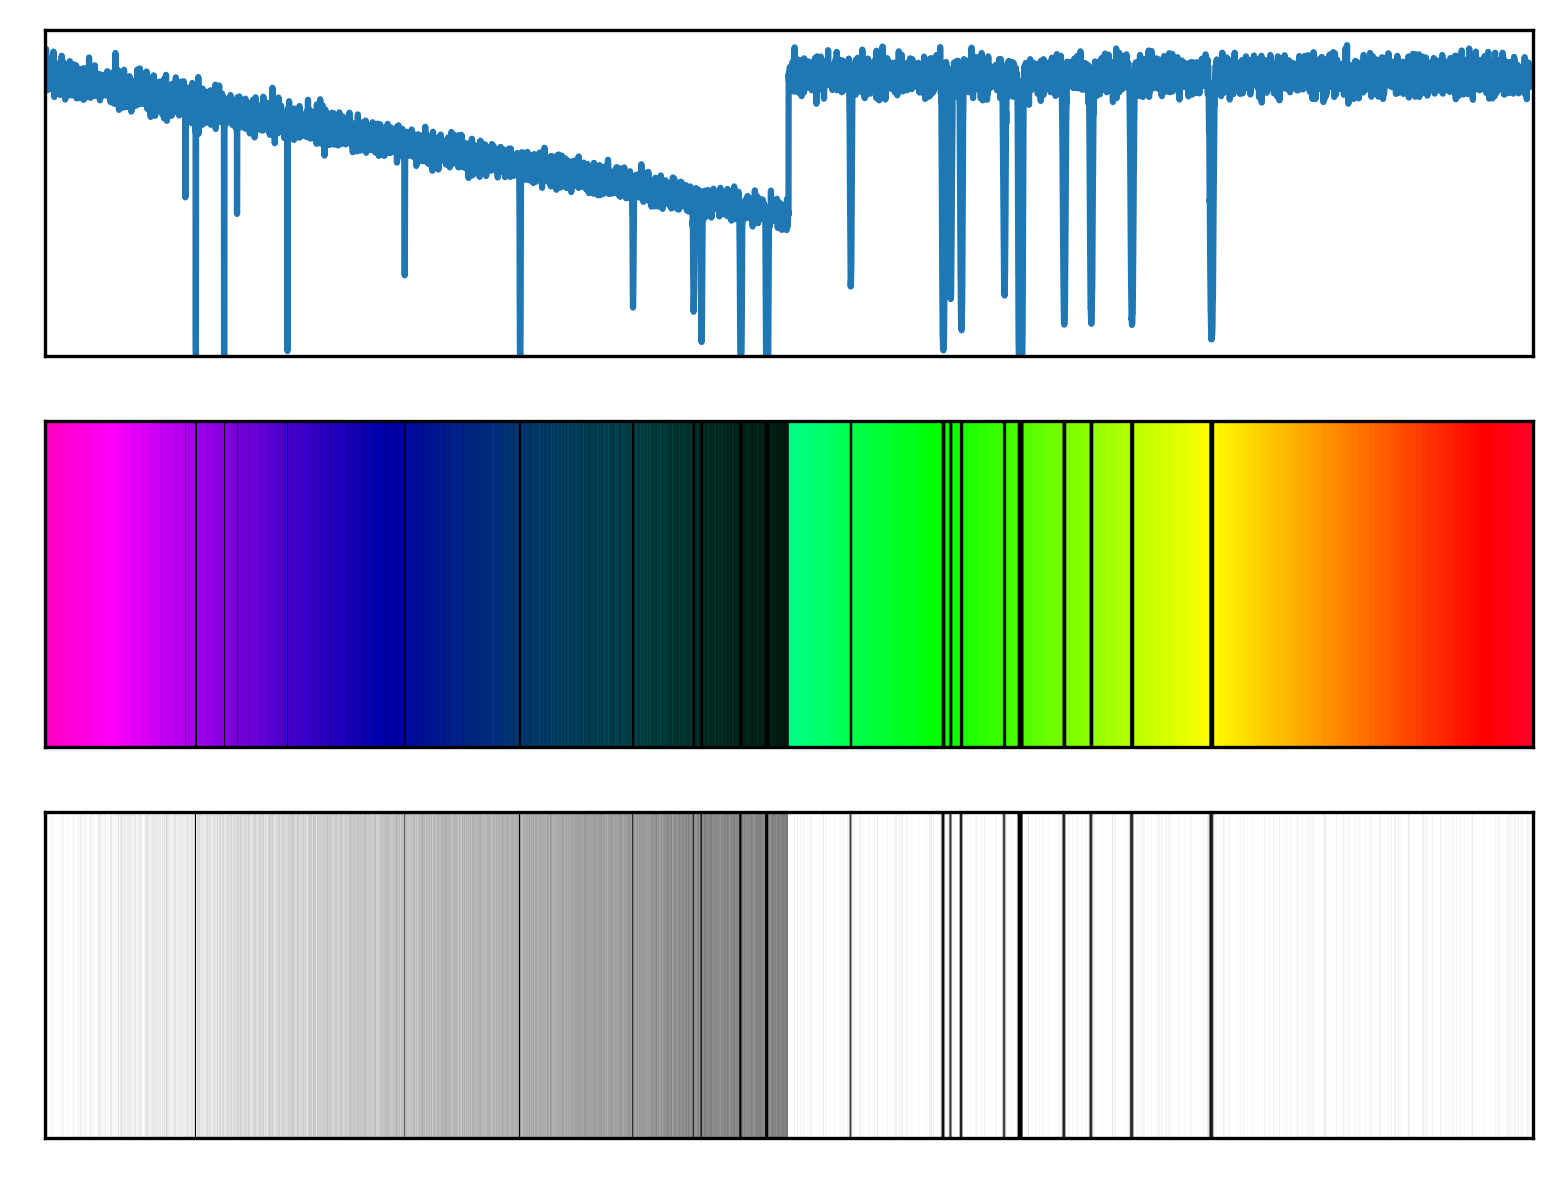

The data file committed next to this chart (first rows):
# wavelength (nm), relative flux
1.000000000000000000e+00, 9.999999999998473443e-01
1.099909990999099918e+00, 9.998999899988152418e-01
1.199819981998199836e+00, 9.997999799977798085e-01
1.299729972997299754e+00, 9.996999699967413777e-01
1.399639963996399672e+00, 9.995999599956995052e-01
1.499549954995499590e+00, 9.994999499946546351e-01
1.599459945994599508e+00, 9.993999399936063233e-01
1.699369936993699426e+00, 9.992999299925550138e-01
1.799279927992799344e+00, 9.991999199915004848e-01
1.899189918991899262e+00, 9.990999099904427361e-01
1.999099909990999180e+00, 9.989998999893814347e-01
2.099009900990099098e+00, 9.988998899883172466e-01
2.198919891989199016e+00, 9.987998799872496170e-01
2.298829882988298934e+00, 9.986998699861785456e-01
2.398739873987398852e+00, 9.985998599851046986e-01
2.498649864986498770e+00, 9.984998499840268549e-01
2.598559855985598688e+00, 9.983998399829460135e-01
2.698469846984698606e+00, 9.982998299818618415e-01
2.798379837983798524e+00, 9.981998199807745609e-01
2.898289828982898442e+00, 9.980998099796839496e-01
2.998199819981998360e+00, 9.979997999785892304e-01
3.098109810981097834e+00, 9.978997899774917357e-01
3.198019801980197752e+00, 9.977997799763907993e-01
3.297929792979297670e+00, 9.976997699752859772e-01
3.397839783978397588e+00, 9.975997599741781574e-01
3.497749774977497506e+00, 9.974997499730667849e-01
3.597659765976597424e+00, 9.973997399719518597e-01
3.697569756975697342e+00, 9.972997299708330488e-01
3.797479747974797260e+00, 9.971997199697114622e-01
3.897389738973897177e+00, 9.970997099685861009e-01
3.997299729972997095e+00, 9.969996999674574090e-01
4.097209720972097458e+00, 9.968996899663247202e-01
4.197119711971197376e+00, 9.967996799651888118e-01
4.297029702970297294e+00, 9.966996699640493507e-01
4.396939693969397212e+00, 9.965996599629061148e-01
4.496849684968497129e+00, 9.964996499617592152e-01
4.596759675967597047e+00, 9.963996399606092069e-01
4.696669666966696965e+00, 9.962996299594548688e-01
4.796579657965796883e+00, 9.961996199582972000e-01
4.896489648964896801e+00, 9.960996099571357565e-01
4.996399639963996719e+00, 9.959995999559712043e-01
5.096309630963095749e+00, 9.958995899548024333e-01
5.196219621962195667e+00, 9.957995799536295545e-01
5.296129612961295585e+00, 9.956995699524535670e-01
5.396039603960395503e+00, 9.955995599512736938e-01
5.495949594959495421e+00, 9.954995499500897127e-01
5.595859585958595339e+00, 9.953995399489029561e-01
5.695769576957695257e+00, 9.952995299477115365e-01
5.795679567956795175e+00, 9.951995199465165642e-01
5.895589558955895093e+00, 9.950995099453177062e-01
5.995499549954995011e+00, 9.949994999441148513e-01
6.095409540954094929e+00, 9.948994899429086658e-01
6.195319531953194847e+00, 9.947994799416983724e-01
6.295229522952294765e+00, 9.946994699404836382e-01
6.395139513951394683e+00, 9.945994599392655733e-01
6.495049504950494601e+00, 9.944994499380435116e-01
6.594959495949594519e+00, 9.943994399368172310e-01
6.694869486948694437e+00, 9.942994299355871757e-01
6.794779477947794355e+00, 9.941994199343533456e-01
6.894689468946894273e+00, 9.940994099331154077e-01
... 9,940 more rows
